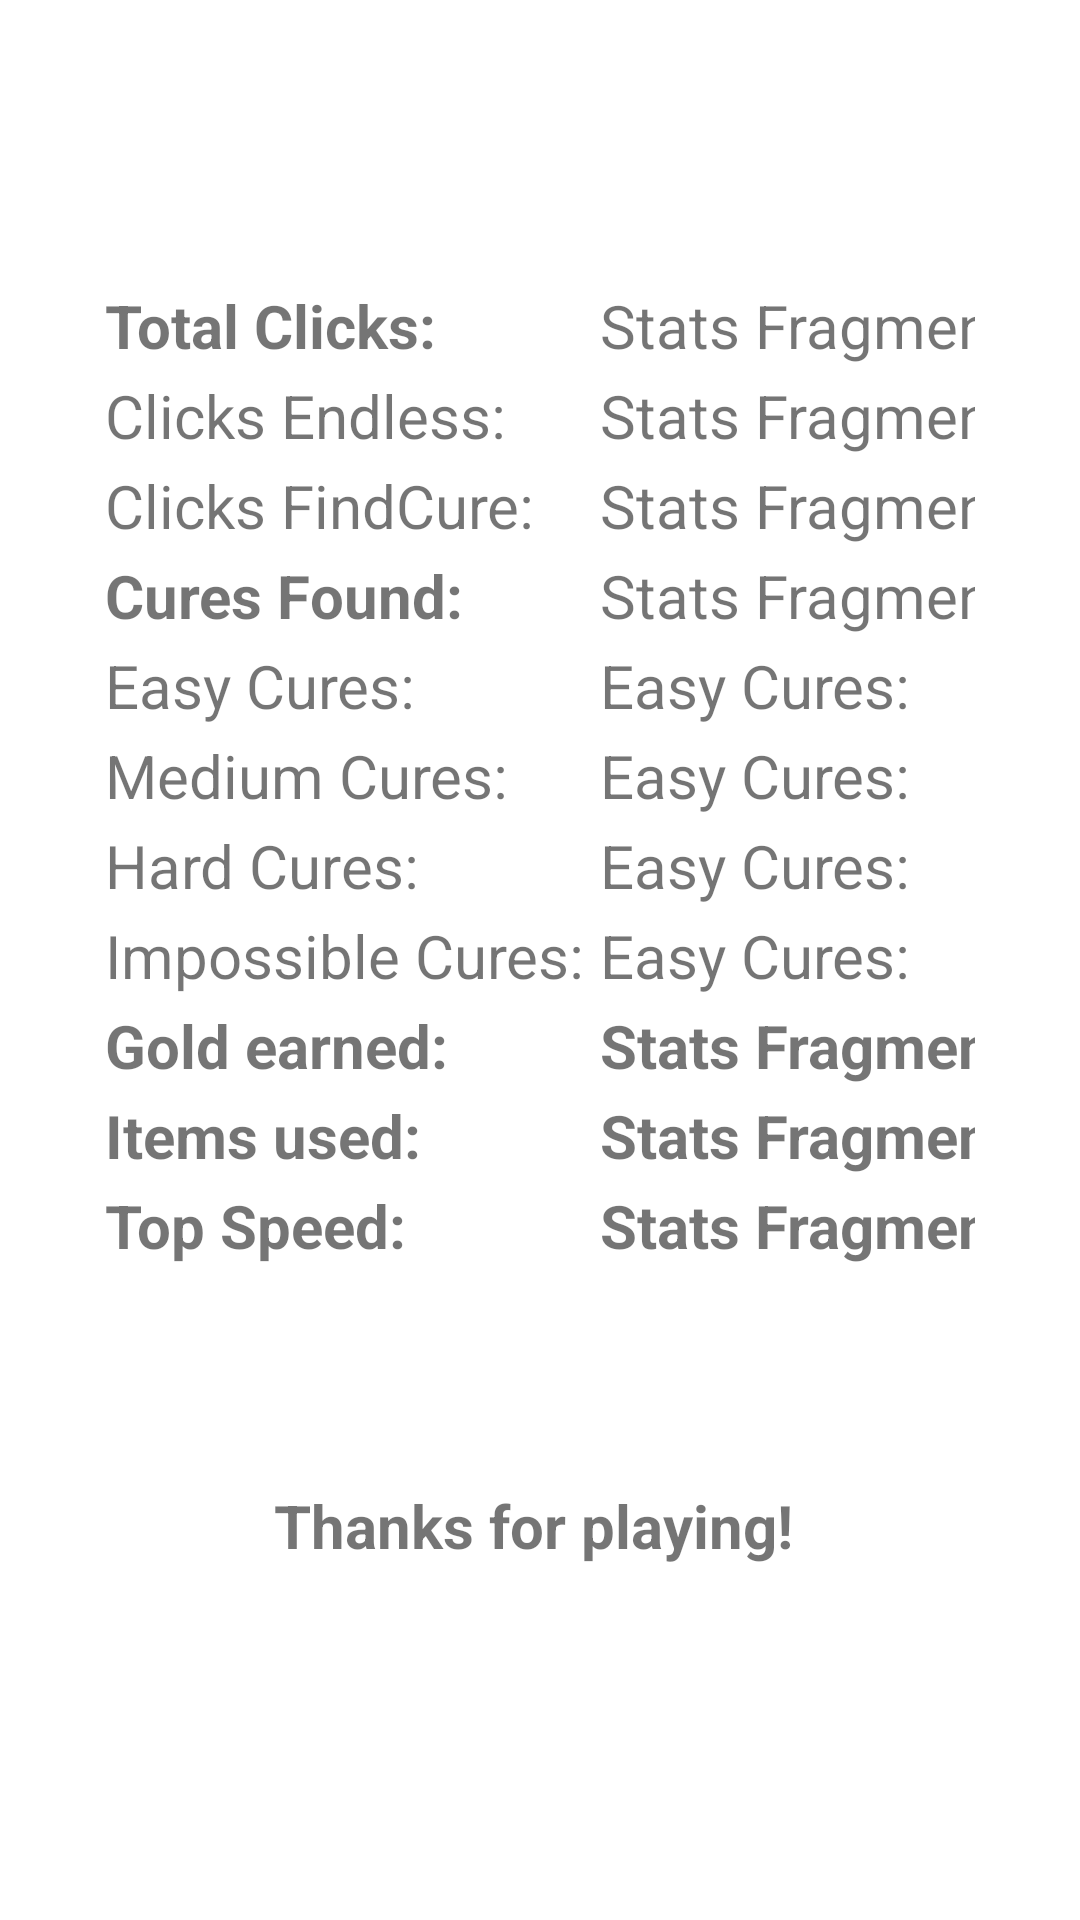

Reconstruct the res/layout file that produces this screen, plus the resources it refers to.
<!-- AndroidManifest.xml: application theme AppTheme -->
<!-- res/layout/fragment_stats.xml -->
<?xml version="1.0" encoding="utf-8"?>
<LinearLayout xmlns:android="http://schemas.android.com/apk/res/android"
    android:layout_width="match_parent"
    android:layout_height="match_parent"
    android:background="#fff"
    android:baselineAligned="false"
    android:gravity="center"
    android:orientation="vertical">

    <TableLayout xmlns:android="http://schemas.android.com/apk/res/android"

        android:layout_width="fill_parent"
        android:layout_height="400dp"
        android:paddingLeft="35dp"
        android:paddingRight="35dp"

        android:stretchColumns="0,1">

        <TableRow>

            <TextView
                android:layout_width="wrap_content"
                android:layout_height="30dp"
                android:text="Total Clicks: "
                android:textSize="20dp"
                android:textStyle="bold" />

            <TextView
                android:id="@+id/tvStatAllClicks"
                android:layout_width="wrap_content"
                android:layout_height="wrap_content"
                android:text="Stats Fragment"
                android:textSize="20dp"
                android:textStyle="normal" />
        </TableRow>

        <TableRow>

            <TextView
                android:layout_width="wrap_content"
                android:layout_height="30dp"
                android:text="Clicks Endless: "
                android:textSize="20dp"
                android:textStyle="normal" />

            <TextView
                android:id="@+id/tvStatEndlessClicks"
                android:layout_width="wrap_content"
                android:layout_height="wrap_content"
                android:text="Stats Fragment"
                android:textSize="20dp"
                android:textStyle="normal" />
        </TableRow>

        <TableRow>

            <TextView
                android:layout_width="wrap_content"
                android:layout_height="30dp"
                android:text="Clicks FindCure: "
                android:textSize="20dp"
                android:textStyle="normal" />

            <TextView
                android:id="@+id/tvStatAllCureClicks"
                android:layout_width="wrap_content"
                android:layout_height="wrap_content"
                android:text="Stats Fragment"
                android:textSize="20dp"
                android:textStyle="normal" />
        </TableRow>

        <TableRow>

            <TextView
                android:layout_width="wrap_content"
                android:layout_height="30dp"
                android:text="Cures Found: "
                android:textSize="20dp"
                android:textStyle="bold" />

            <TextView
                android:id="@+id/statNrCuresFound"
                android:layout_width="wrap_content"
                android:layout_height="wrap_content"
                android:text="Stats Fragment"
                android:textSize="20dp"
                android:textStyle="normal" />
        </TableRow>

        <TableRow>

            <TextView
                android:layout_width="wrap_content"
                android:layout_height="30dp"
                android:text="Easy Cures: "
                android:textSize="20dp"
                android:textStyle="normal" />

            <TextView
                android:id="@+id/nrOfEasyCures"
                android:layout_width="wrap_content"
                android:layout_height="wrap_content"
                android:text="Easy Cures: "
                android:textSize="20dp"
                android:textStyle="normal" />
        </TableRow>

        <TableRow>

            <TextView
                android:layout_width="wrap_content"
                android:layout_height="30dp"
                android:text="Medium Cures: "
                android:textSize="20dp"
                android:textStyle="normal" />

            <TextView
                android:id="@+id/nrOfMediumCures"
                android:layout_width="wrap_content"
                android:layout_height="wrap_content"
                android:text="Easy Cures: "
                android:textSize="20dp"
                android:textStyle="normal" />
        </TableRow>

        <TableRow>

            <TextView
                android:layout_width="wrap_content"
                android:layout_height="30dp"
                android:text="Hard Cures: "
                android:textSize="20dp"
                android:textStyle="normal" />

            <TextView
                android:id="@+id/nrOfHardCures"
                android:layout_width="wrap_content"
                android:layout_height="wrap_content"
                android:text="Easy Cures: "
                android:textSize="20dp"
                android:textStyle="normal" />
        </TableRow>

        <TableRow>

            <TextView
                android:layout_width="wrap_content"
                android:layout_height="30dp"
                android:text="Impossible Cures: "
                android:textSize="20dp"
                android:textStyle="normal" />

            <TextView
                android:id="@+id/nrOfImpossibleCures"
                android:layout_width="wrap_content"
                android:layout_height="wrap_content"
                android:text="Easy Cures: "
                android:textSize="20dp"
                android:textStyle="normal" />
        </TableRow>

        <TableRow>

            <TextView

                android:layout_width="wrap_content"
                android:layout_height="30dp"

                android:text="Gold earned: "
                android:textSize="20dp"
                android:textStyle="bold" />

            <TextView
                android:id="@+id/nrOfGoldEarned"
                android:layout_width="wrap_content"
                android:layout_height="wrap_content"

                android:text="Stats Fragment"
                android:textSize="20dp"
                android:textStyle="bold" />
        </TableRow>

        <TableRow>

            <TextView

                android:layout_width="wrap_content"
                android:layout_height="30dp"

                android:text="Items used: "
                android:textSize="20dp"
                android:textStyle="bold" />

            <TextView
                android:id="@+id/nrOfItemsUsed"
                android:layout_width="wrap_content"
                android:layout_height="wrap_content"

                android:text="Stats Fragment"
                android:textSize="20dp"
                android:textStyle="bold" />
        </TableRow>

        <TableRow>

            <TextView

                android:layout_width="wrap_content"
                android:layout_height="30dp"

                android:text="Top Speed: "
                android:textSize="20dp"
                android:textStyle="bold" />

            <TextView
                android:id="@+id/statClickSpeed"
                android:layout_width="wrap_content"
                android:layout_height="wrap_content"

                android:text="Stats Fragment"
                android:textSize="20dp"
                android:textStyle="bold" />
        </TableRow>


    </TableLayout>

    <TextView

        android:layout_width="wrap_content"
        android:layout_height="50dp"
        android:text="Thanks for playing! "

        android:textAlignment="center"
        android:textSize="20dp"
        android:textStyle="bold" />
</LinearLayout>
<!-- resources referenced by this layout -->
<resources>
  <style name="AppTheme" parent="Theme.AppCompat.Light.DarkActionBar">
          <item name="colorPrimary">@color/colorPrimary</item>
          <item name="colorPrimaryDark">@color/colorPrimaryDark</item>
          <item name="colorAccent">@color/colorAccent</item>
      </style>
  <color name="colorPrimary">#33691e</color>
  <color name="colorPrimaryDark">#003d00</color>
  <color name="colorAccent">#629749</color>
</resources>
